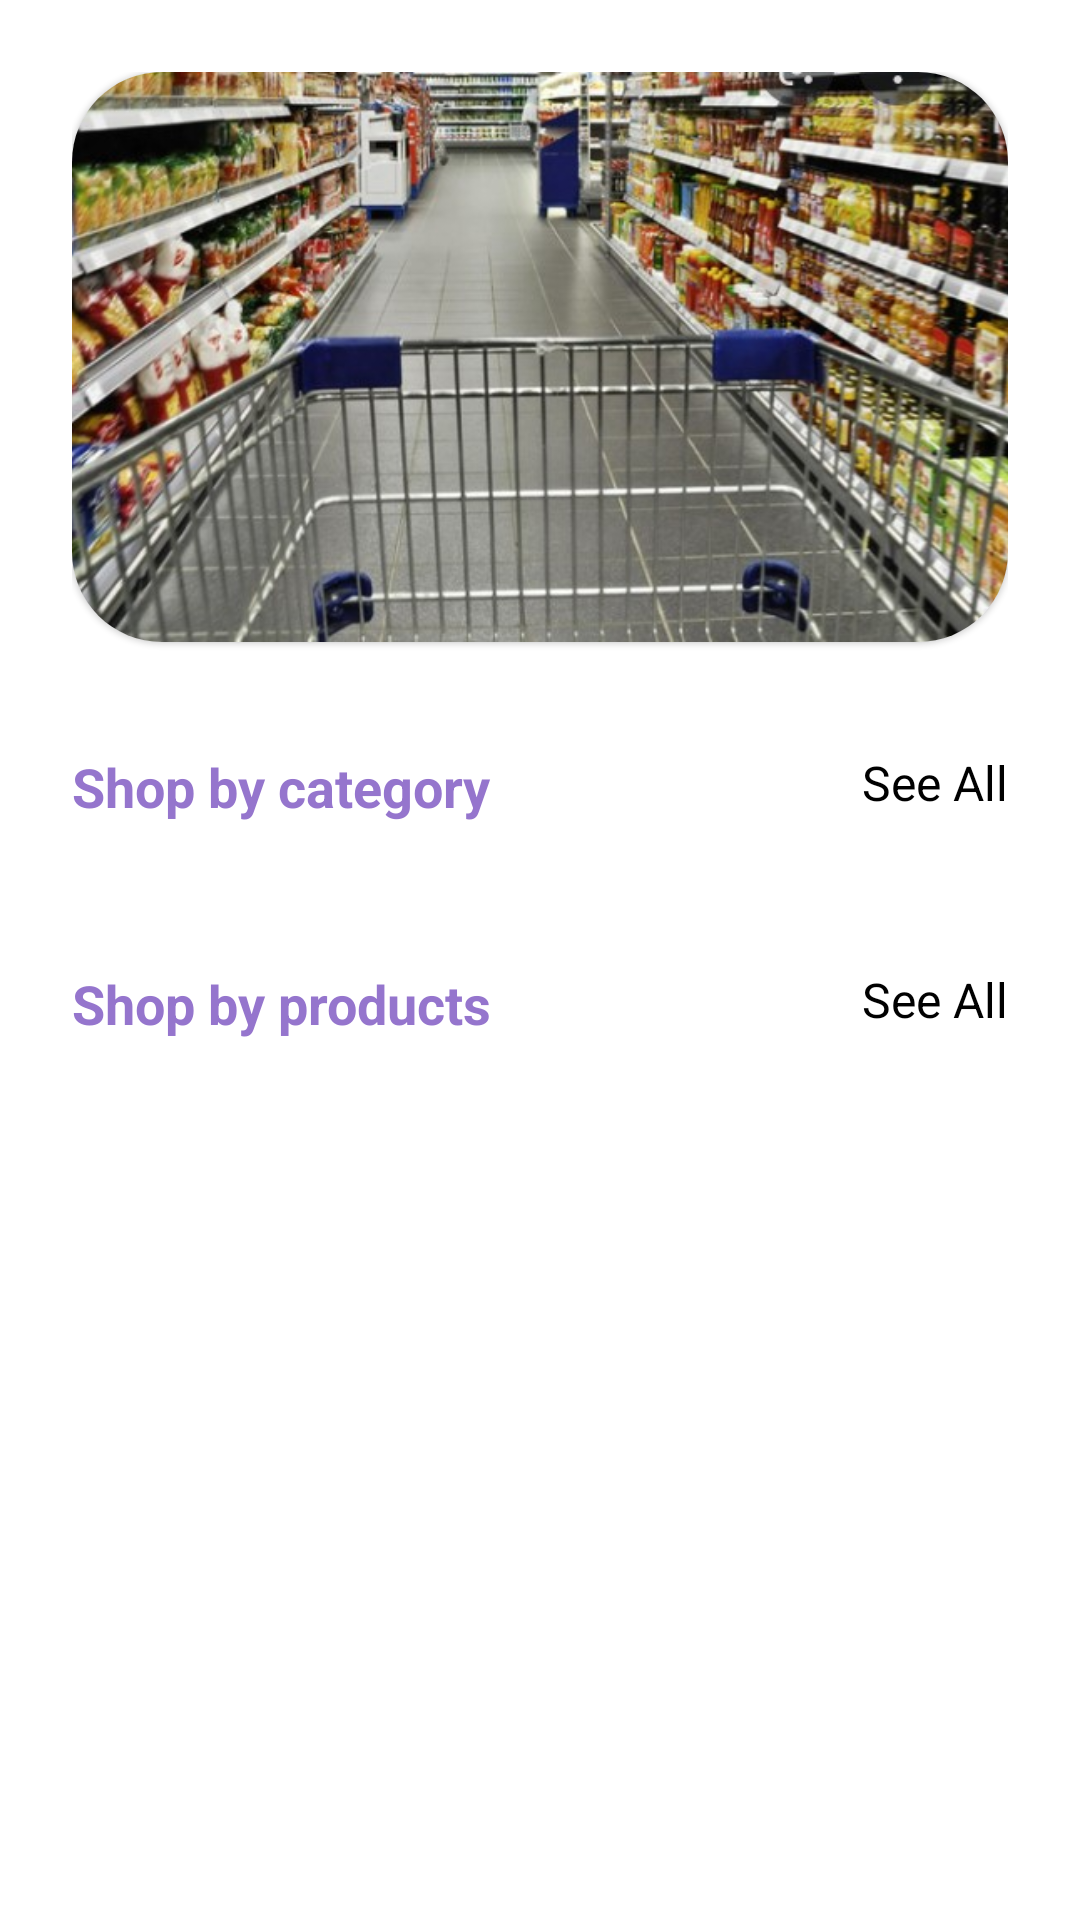

Here is an Android app screen rendered from its layout file. Give the layout XML and the strings, colors and styles it references.
<!-- AndroidManifest.xml: application theme Theme.MyStore -->
<!-- res/layout/fragment_home.xml -->
<?xml version="1.0" encoding="utf-8"?>
<LinearLayout xmlns:android="http://schemas.android.com/apk/res/android"
    xmlns:app="http://schemas.android.com/apk/res-auto"
    xmlns:tools="http://schemas.android.com/tools"
    android:layout_width="match_parent"
    android:layout_height="match_parent"
    android:orientation="vertical"
    android:padding="24dp"
    tools:context=".fragment.HomeFragment">

    <androidx.core.widget.NestedScrollView
        android:layout_width="match_parent"
        android:layout_height="match_parent">

        <LinearLayout
            android:layout_width="match_parent"
            android:layout_height="match_parent"
            android:orientation="vertical">


    <com.google.android.material.card.MaterialCardView
        android:layout_width="match_parent"
        android:layout_height="190dp"
        app:cardCornerRadius="30dp">

        <ImageView
            android:id="@+id/sliderImage"
            android:layout_width="match_parent"
            android:layout_height="match_parent"
            android:src="@drawable/test"
            android:scaleType="centerCrop"/>

    </com.google.android.material.card.MaterialCardView>

    <RelativeLayout
        android:layout_marginTop="36dp"
        android:layout_width="match_parent"
        android:layout_height="wrap_content">
        <TextView
            android:layout_width="wrap_content"
            android:layout_height="wrap_content"
            android:text="Shop by category"
            android:textColor="@color/colorPrimary"
            android:textSize="18sp"
            android:textStyle="bold"/>

        <TextView
            android:layout_width="wrap_content"
            android:layout_height="wrap_content"
            android:layout_alignParentEnd="true"
            android:text="See All"
            android:textColor="@color/black"
            android:textSize="16sp" />

    </RelativeLayout>

    <androidx.recyclerview.widget.RecyclerView
        android:layout_width="match_parent"
        android:layout_height="wrap_content"
        android:id="@+id/categoryRecycler"
        android:orientation="horizontal"
        android:layout_marginTop="12dp"
        tools:listitem="@layout/layout_category_item"
        app:layoutManager="androidx.recyclerview.widget.LinearLayoutManager"/>

    <RelativeLayout
        android:layout_marginTop="36dp"
        android:layout_width="match_parent"
        android:layout_height="wrap_content">
        <TextView
            android:layout_width="wrap_content"
            android:layout_height="wrap_content"
            android:text="Shop by products"
            android:textColor="@color/colorPrimary"
            android:textSize="18sp"
            android:textStyle="bold"/>

        <TextView
            android:layout_width="wrap_content"
            android:layout_height="wrap_content"
            android:layout_alignParentEnd="true"
            android:text="See All"
            android:textColor="@color/black"
            android:textSize="16sp" />

    </RelativeLayout>

    <androidx.recyclerview.widget.RecyclerView
        android:layout_width="match_parent"
        android:layout_height="wrap_content"
        android:id="@+id/productRecycler"
        tools:listitem="@layout/layout_product_item"
        android:nestedScrollingEnabled="true"
        android:layout_marginTop="12dp"
        app:layoutManager="androidx.recyclerview.widget.LinearLayoutManager"/>
        </LinearLayout>
    </androidx.core.widget.NestedScrollView>
</LinearLayout>
<!-- res/layout/layout_category_item.xml (included above) -->
<?xml version="1.0" encoding="utf-8"?>
<androidx.constraintlayout.widget.ConstraintLayout xmlns:android="http://schemas.android.com/apk/res/android"
    xmlns:app="http://schemas.android.com/apk/res-auto"
    xmlns:tools="http://schemas.android.com/tools"
    android:layout_width="wrap_content"
    android:layout_height="wrap_content"
    android:layout_margin="8dp">

    <androidx.cardview.widget.CardView
        android:id="@+id/cardView"
        android:layout_width="120dp"
        android:layout_height="120dp"
        app:cardCornerRadius="8dp"
        app:layout_constraintEnd_toEndOf="parent"
        app:layout_constraintStart_toStartOf="parent"
        app:layout_constraintBaseline_toTopOf="parent">

        <ImageView
            android:id="@+id/imageView"
            android:layout_width="wrap_content"
            android:layout_height="wrap_content"
            tools:srcCompat="@tools:sample/avatars" />

    </androidx.cardview.widget.CardView>

    <TextView
        android:id="@+id/textView2"
        android:layout_width="wrap_content"
        android:layout_height="wrap_content"
        android:text="TextView"
        android:layout_marginTop="8dp"
        android:textSize="16sp"
        android:textColor="@color/black"
        app:layout_constraintEnd_toEndOf="@+id/cardView"
        app:layout_constraintStart_toStartOf="@+id/cardView"
        app:layout_constraintTop_toBottomOf="@+id/cardView"  />
</androidx.constraintlayout.widget.ConstraintLayout>
<!-- res/layout/layout_product_item.xml (included above) -->
<?xml version="1.0" encoding="utf-8"?>
<androidx.constraintlayout.widget.ConstraintLayout xmlns:android="http://schemas.android.com/apk/res/android"
    xmlns:app="http://schemas.android.com/apk/res-auto"
    xmlns:tools="http://schemas.android.com/tools"
    android:layout_width="match_parent"
    android:layout_height="wrap_content">

    <androidx.cardview.widget.CardView
        android:layout_marginTop="5dp"
        android:layout_width="match_parent"
        android:layout_height="wrap_content"
        app:cardCornerRadius="8dp"
        app:layout_constraintEnd_toEndOf="parent"
        app:layout_constraintStart_toStartOf="parent"
        app:layout_constraintTop_toTopOf="parent">

        <androidx.constraintlayout.widget.ConstraintLayout
            android:layout_width="match_parent"
            android:padding="4dp"
            android:layout_height="match_parent">

            <ImageView
                android:id="@+id/imageView2"
                android:layout_width="90dp"
                android:layout_height="90dp"
                android:layout_margin="8dp"
                app:layout_constraintStart_toStartOf="parent"
                app:layout_constraintTop_toTopOf="parent"
                tools:srcCompat="@tools:sample/avatars" />

            <TextView
                android:id="@+id/textView"
                android:layout_width="wrap_content"
                android:layout_height="wrap_content"
                android:text="TextView"
                android:layout_marginStart="12dp"
                android:textColor="@color/colorPrimary"
                android:textStyle="bold"
                android:textSize="20sp"
                app:layout_constraintStart_toEndOf="@+id/imageView2"
                app:layout_constraintTop_toTopOf="@+id/imageView2" />

            <TextView
                android:id="@+id/textView3"
                android:layout_width="wrap_content"
                android:layout_height="wrap_content"
                android:text="TextView"
                android:textColor="@color/black"
                android:textStyle="bold"
                android:textSize="16sp"
                android:layout_marginTop="4dp"
                android:layout_marginStart="12dp"
                app:layout_constraintStart_toEndOf="@+id/imageView2"
                app:layout_constraintTop_toBottomOf="@+id/textView" />

            <TextView
                android:id="@+id/textView4"
                android:layout_width="wrap_content"
                android:layout_height="wrap_content"
                android:text="TextView"
                android:layout_marginTop="4dp"
                android:textColor="@color/black"
                android:textSize="16sp"
                android:layout_marginStart="12dp"
                app:layout_constraintStart_toEndOf="@+id/imageView2"
                app:layout_constraintTop_toBottomOf="@+id/textView3" />

            <Button
                android:id="@+id/button"
                android:layout_width="0dp"
                android:layout_height="wrap_content"
                android:layout_marginHorizontal="4dp"
                android:text="Button"
                android:layout_marginTop="10dp"
                style="@style/Widget.MaterialComponents.Button.OutlinedButton"
                app:layout_constraintEnd_toStartOf="@+id/guideline2"
                app:layout_constraintStart_toStartOf="parent"
                app:layout_constraintTop_toBottomOf="@+id/imageView2" />

            <Button
                android:id="@+id/button2"
                android:layout_width="0dp"
                android:layout_height="wrap_content"
                android:layout_marginHorizontal="4dp"
                android:layout_marginTop="4dp"
                android:text="Button"
                app:layout_constraintEnd_toEndOf="parent"
                app:layout_constraintHorizontal_bias="1.0"
                app:layout_constraintStart_toStartOf="@+id/guideline2"
                app:layout_constraintTop_toTopOf="@+id/button" />

            <androidx.constraintlayout.widget.Guideline
                android:id="@+id/guideline2"
                android:layout_width="wrap_content"
                android:layout_height="wrap_content"
                android:orientation="vertical"
                app:layout_constraintGuide_percent="0.5" />
        </androidx.constraintlayout.widget.ConstraintLayout>
    </androidx.cardview.widget.CardView>
</androidx.constraintlayout.widget.ConstraintLayout>
<!-- resources referenced by this layout -->
<resources>
  <color name="black">#FF000000</color>
  <color name="colorPrimary">#9575CD</color>
  <!-- drawable test: jpg bitmap (drawable, 106050 bytes) -->
  <style name="Theme.MyStore" parent="Theme.MaterialComponents.DayNight.DarkActionBar">
          
          <item name="colorPrimary">@color/colorPrimary</item>
          <item name="colorPrimaryVariant">@color/colorSecondary</item>
          <item name="colorOnPrimary">@color/white</item>
          
          <item name="colorSecondary">@color/teal_200</item>
          <item name="colorSecondaryVariant">@color/teal_700</item>
          <item name="colorOnSecondary">@color/black</item>
          
          <item name="android:statusBarColor" tools:targetApi="l">?attr/colorPrimaryVariant</item>
          
      </style>
  <color name="colorSecondary">#9575CD</color>
  <color name="white">#FFFFFFFF</color>
  <color name="teal_200">#FF03DAC5</color>
  <color name="teal_700">#FF018786</color>
</resources>
